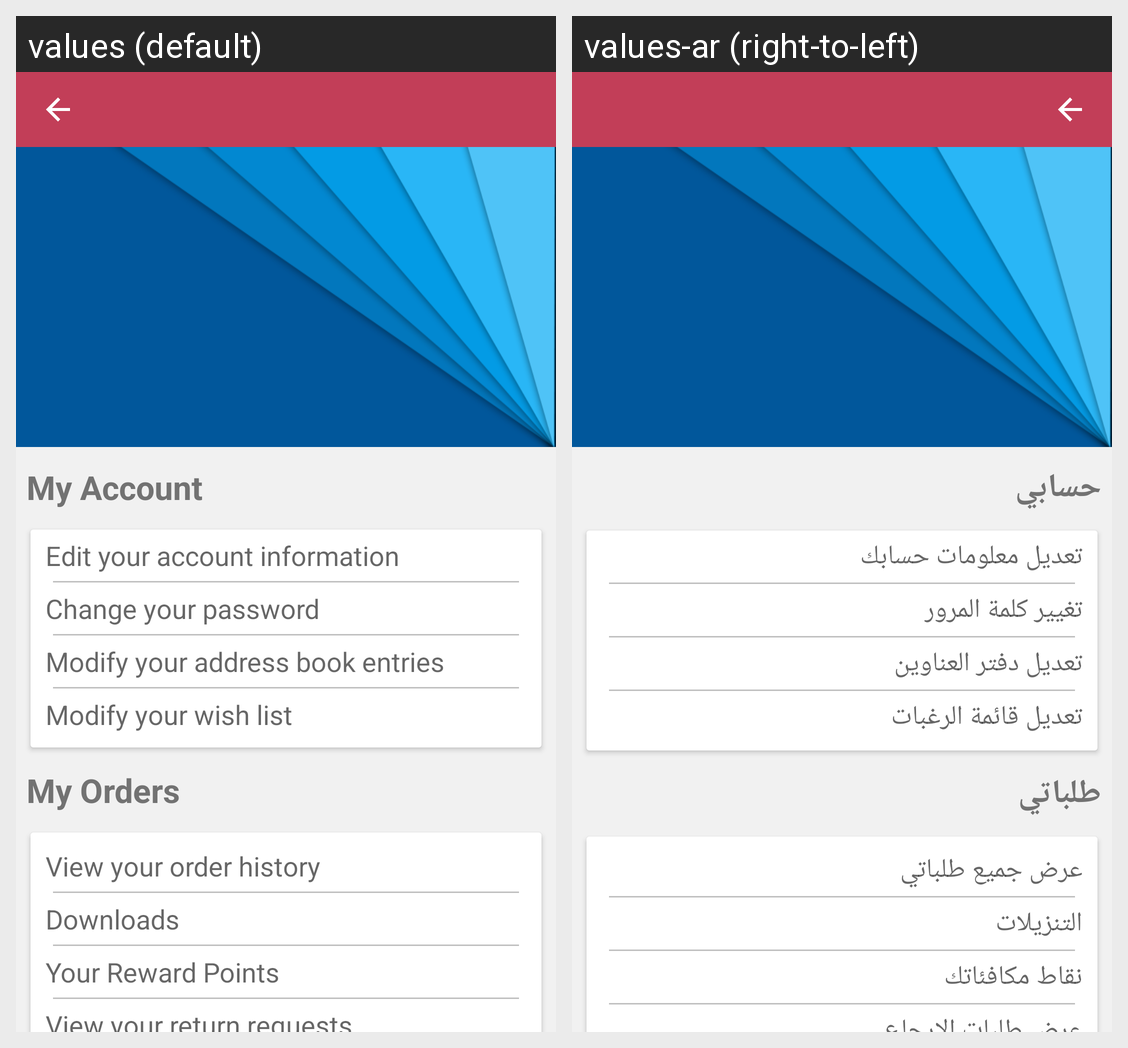

Here is an Android app screen in its default locale and in the app's own translations. Write out the translated-string differences for the strings that appear on this screen.
Android screen res/layout/activity_dashboard.xml rendered under 2 locales, left to right: values (default), values-ar (right-to-left). Device: Nexus 5 (rendered at 1080×1920; each locale shown at half size, 540×960, under a caption strip naming it); theme AppTheme1.NoActionBar.
Strings drawn on this screen, with the default value and each locale's value (text and hints the layout hard-codes, and strings that could not be matched under every locale, appear in the picture but are not listed):

my_account
  values: My Account
  values-ar: حسابي

_edit_your_account_information
  values: Edit your account information
  values-ar: تعديل معلومات حسابك

change_your_password
  values: Change your password
  values-ar: تغيير كلمة المرور

modify_your_address_book_entries
  values: Modify your address book entries
  values-ar: تعديل دفتر العناوين

modify_your_wish_list
  values: Modify your wish list
  values-ar: تعديل قائمة الرغبات

my_orders
  values: My Orders
  values-ar: طلباتي

view_your_order_history
  values: View your order history
  values-ar: عرض جميع طلباتي

downloads
  values: Downloads
  values-ar: التنزيلات

your_reward_points
  values: Your Reward Points
  values-ar: نقاط مكافئاتك

view_your_return_requests
  values: View your return requests
  values-ar: عرض طلبات الارجاع
